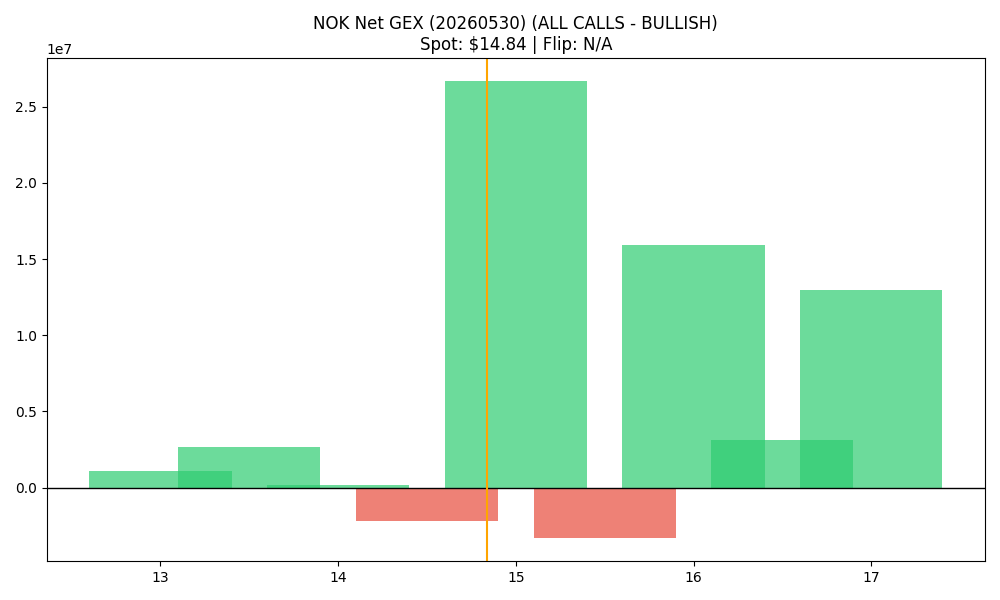

Source data for this figure (header and first rows):
strike, call_gex, put_gex, call_dex, put_dex, net_greek_delta, net_gex
13.0, 2541854, 1448955, 24674887, -2391625, 0.4835, 1092899
13.5, 6256362, 3595101, 45978514, -6784041, 0.4493, 2661262
14.0, 15173354, 15005791, 90440227, -33695807, 0.229, 167563
14.5, 908004, 3067404, 4284407, -5728187, -0.05889, -2159400
15.0, 30750948, 4067811, 130037766, -10266965, 0.483, 26683137
15.5, 1957200, 5285711, 6667849, -13582553, -0.1741, -3328511
16.0, 17579090, 1643477, 57033984, -5573601, 0.3748, 15935612
16.5, 3383552, 259035, 9397488, -1206791, 0.3043, 3124517
17.0, 13395120, 397753, 38035835, -2284626, 0.3075, 12997367
